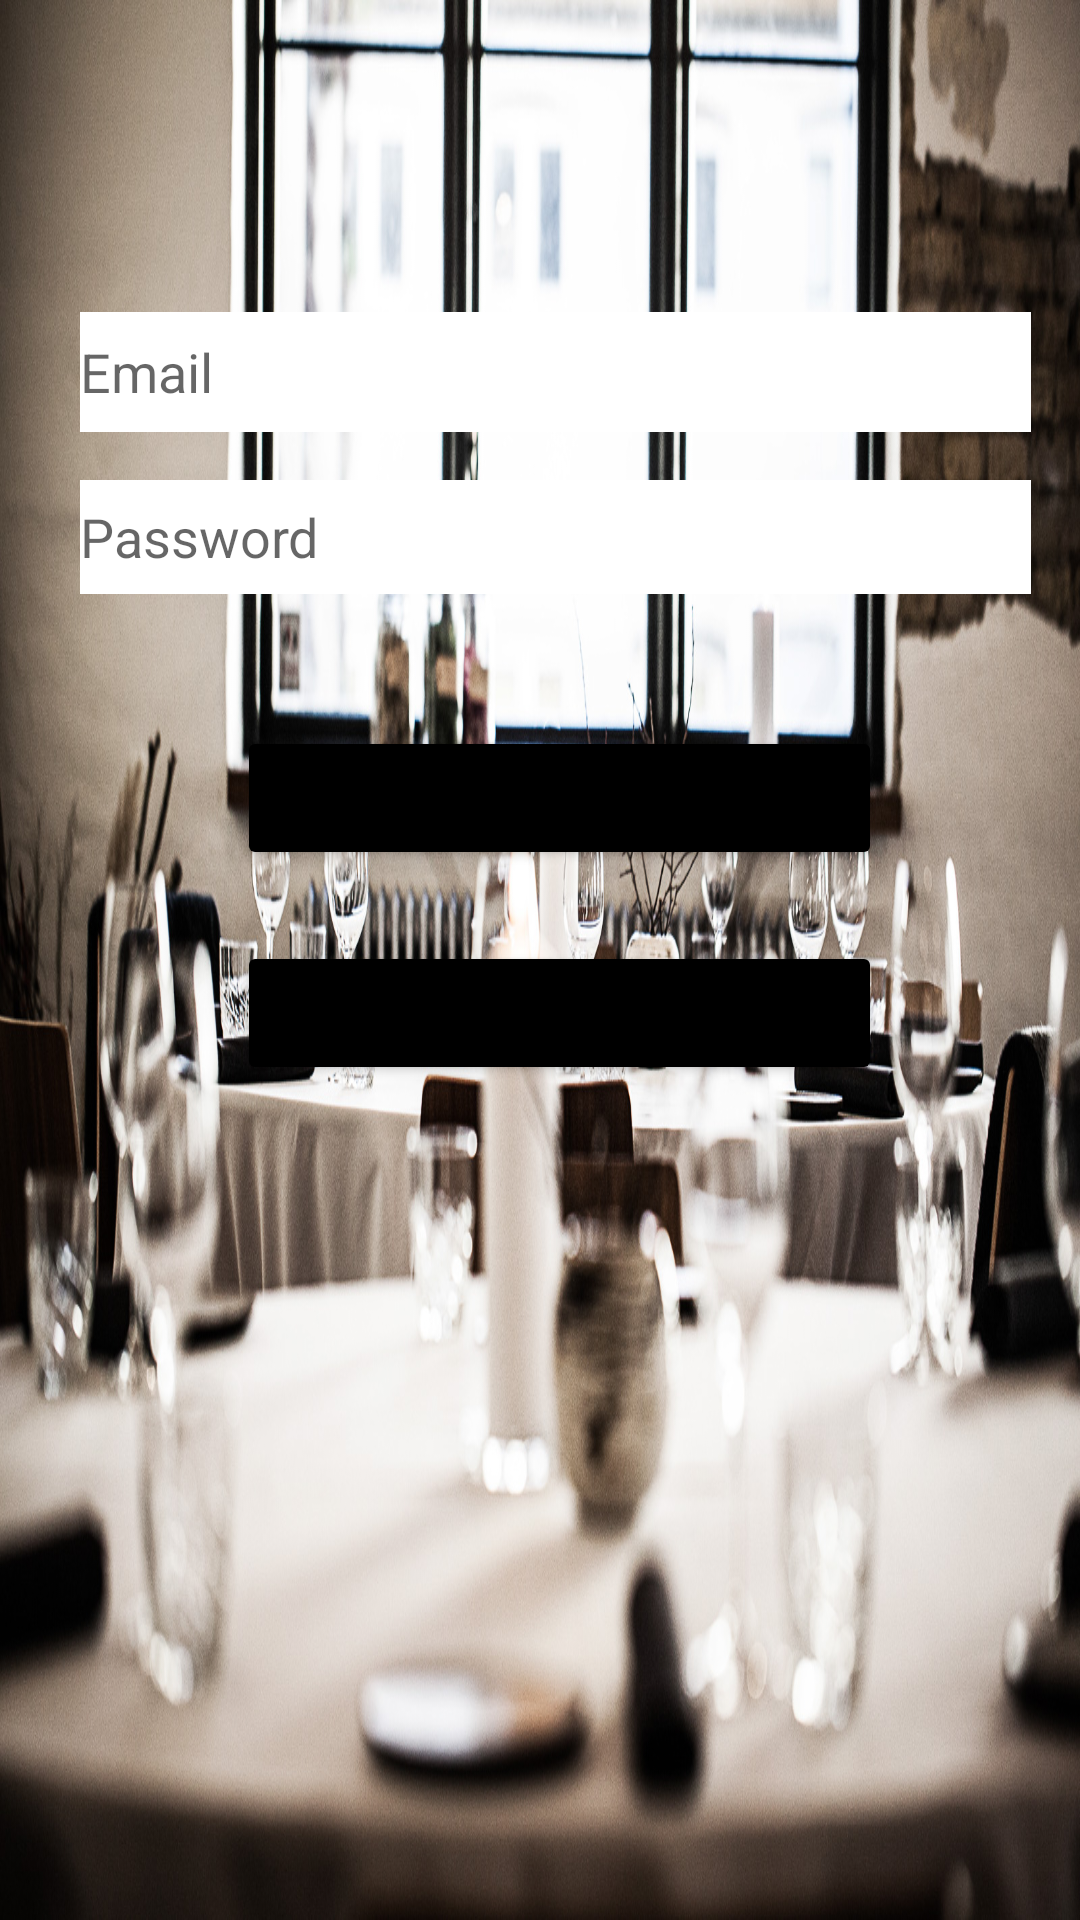

The Android layout XML behind this screen, and the referenced resources:
<!-- AndroidManifest.xml: application theme Theme.Projekt_TakeASeat1 -->
<!-- res/layout/fragment_loginregister.xml -->
<?xml version="1.0" encoding="utf-8"?>
<androidx.constraintlayout.widget.ConstraintLayout
    xmlns:android="http://schemas.android.com/apk/res/android"
    xmlns:app="http://schemas.android.com/apk/res-auto"
    android:background="@drawable/restaurant_background"
    android:layout_width="match_parent"
    android:layout_height="match_parent">

    <EditText
        android:id="@+id/fragment_loginregister_email"
        android:layout_width="317dp"
        android:layout_height="40dp"
        android:layout_marginTop="104dp"
        android:background="@color/white"
        android:ems="10"
        android:hint="Email"
        android:drawableLeft="@drawable/email"
        android:drawablePadding="10dp"
        android:inputType="textEmailAddress"
        app:layout_constraintEnd_toEndOf="parent"
        app:layout_constraintHorizontal_bias="0.617"
        app:layout_constraintStart_toStartOf="parent"
        app:layout_constraintTop_toTopOf="parent" />

    <EditText
        android:id="@+id/fragment_loginregister_password"
        android:layout_width="317dp"
        android:layout_height="38dp"
        android:background="@color/white"
        android:ems="10"
        android:hint="Password"
        android:drawableLeft="@drawable/password"
        android:drawablePadding="10dp"
        android:inputType="textPassword"
        app:layout_constraintBottom_toBottomOf="parent"
        app:layout_constraintEnd_toEndOf="parent"
        app:layout_constraintHorizontal_bias="0.617"
        app:layout_constraintStart_toStartOf="parent"
        app:layout_constraintTop_toTopOf="parent"
        app:layout_constraintVertical_bias="0.266" />

    <Button
        android:id="@+id/fragment_loginregister_login"
        android:layout_width="215dp"
        android:layout_height="48dp"
        android:text="Sign In"
        android:backgroundTint="@color/black"
        app:layout_constraintBottom_toBottomOf="parent"
        app:layout_constraintEnd_toEndOf="parent"
        app:layout_constraintHorizontal_bias="0.545"
        app:layout_constraintStart_toStartOf="parent"
        app:layout_constraintTop_toBottomOf="@+id/fragment_loginregister_password"
        app:layout_constraintVertical_bias="0.112" />

    <Button
        android:id="@+id/fragment_loginregister_registerbutton"
        android:layout_width="215dp"
        android:layout_height="48dp"
        android:text="Register"
        android:backgroundTint="@color/black"
        app:layout_constraintBottom_toBottomOf="parent"
        app:layout_constraintEnd_toEndOf="parent"
        app:layout_constraintHorizontal_bias="0.545"
        app:layout_constraintStart_toStartOf="parent"
        app:layout_constraintTop_toBottomOf="@+id/fragment_loginregister_login"
        app:layout_constraintVertical_bias="0.078" />

</androidx.constraintlayout.widget.ConstraintLayout>
<!-- resources referenced by this layout -->
<resources>
  <color name="black">#FF000000</color>
  <color name="white">#FFFFFFFF</color>
  <!-- drawable restaurant_background: jpg bitmap (drawable, 571917 bytes) -->
  <style name="Theme.Projekt_TakeASeat1" parent="Theme.MaterialComponents.DayNight.DarkActionBar">
          
          <item name="colorPrimary">@color/black</item>
          <item name="colorPrimaryVariant">@color/purple_700</item>
          <item name="colorOnPrimary">@color/white</item>
          
          <item name="colorSecondary">@color/teal_200</item>
          <item name="colorSecondaryVariant">@color/teal_700</item>
          <item name="colorOnSecondary">@color/black</item>
          
          <item name="android:statusBarColor" tools:targetApi="l">?attr/colorPrimaryVariant</item>
          
      </style>
  <color name="purple_700">#9A9A9A</color>
  <color name="teal_200">#FF03DAC5</color>
  <color name="teal_700">#EA1A1A</color>
</resources>
